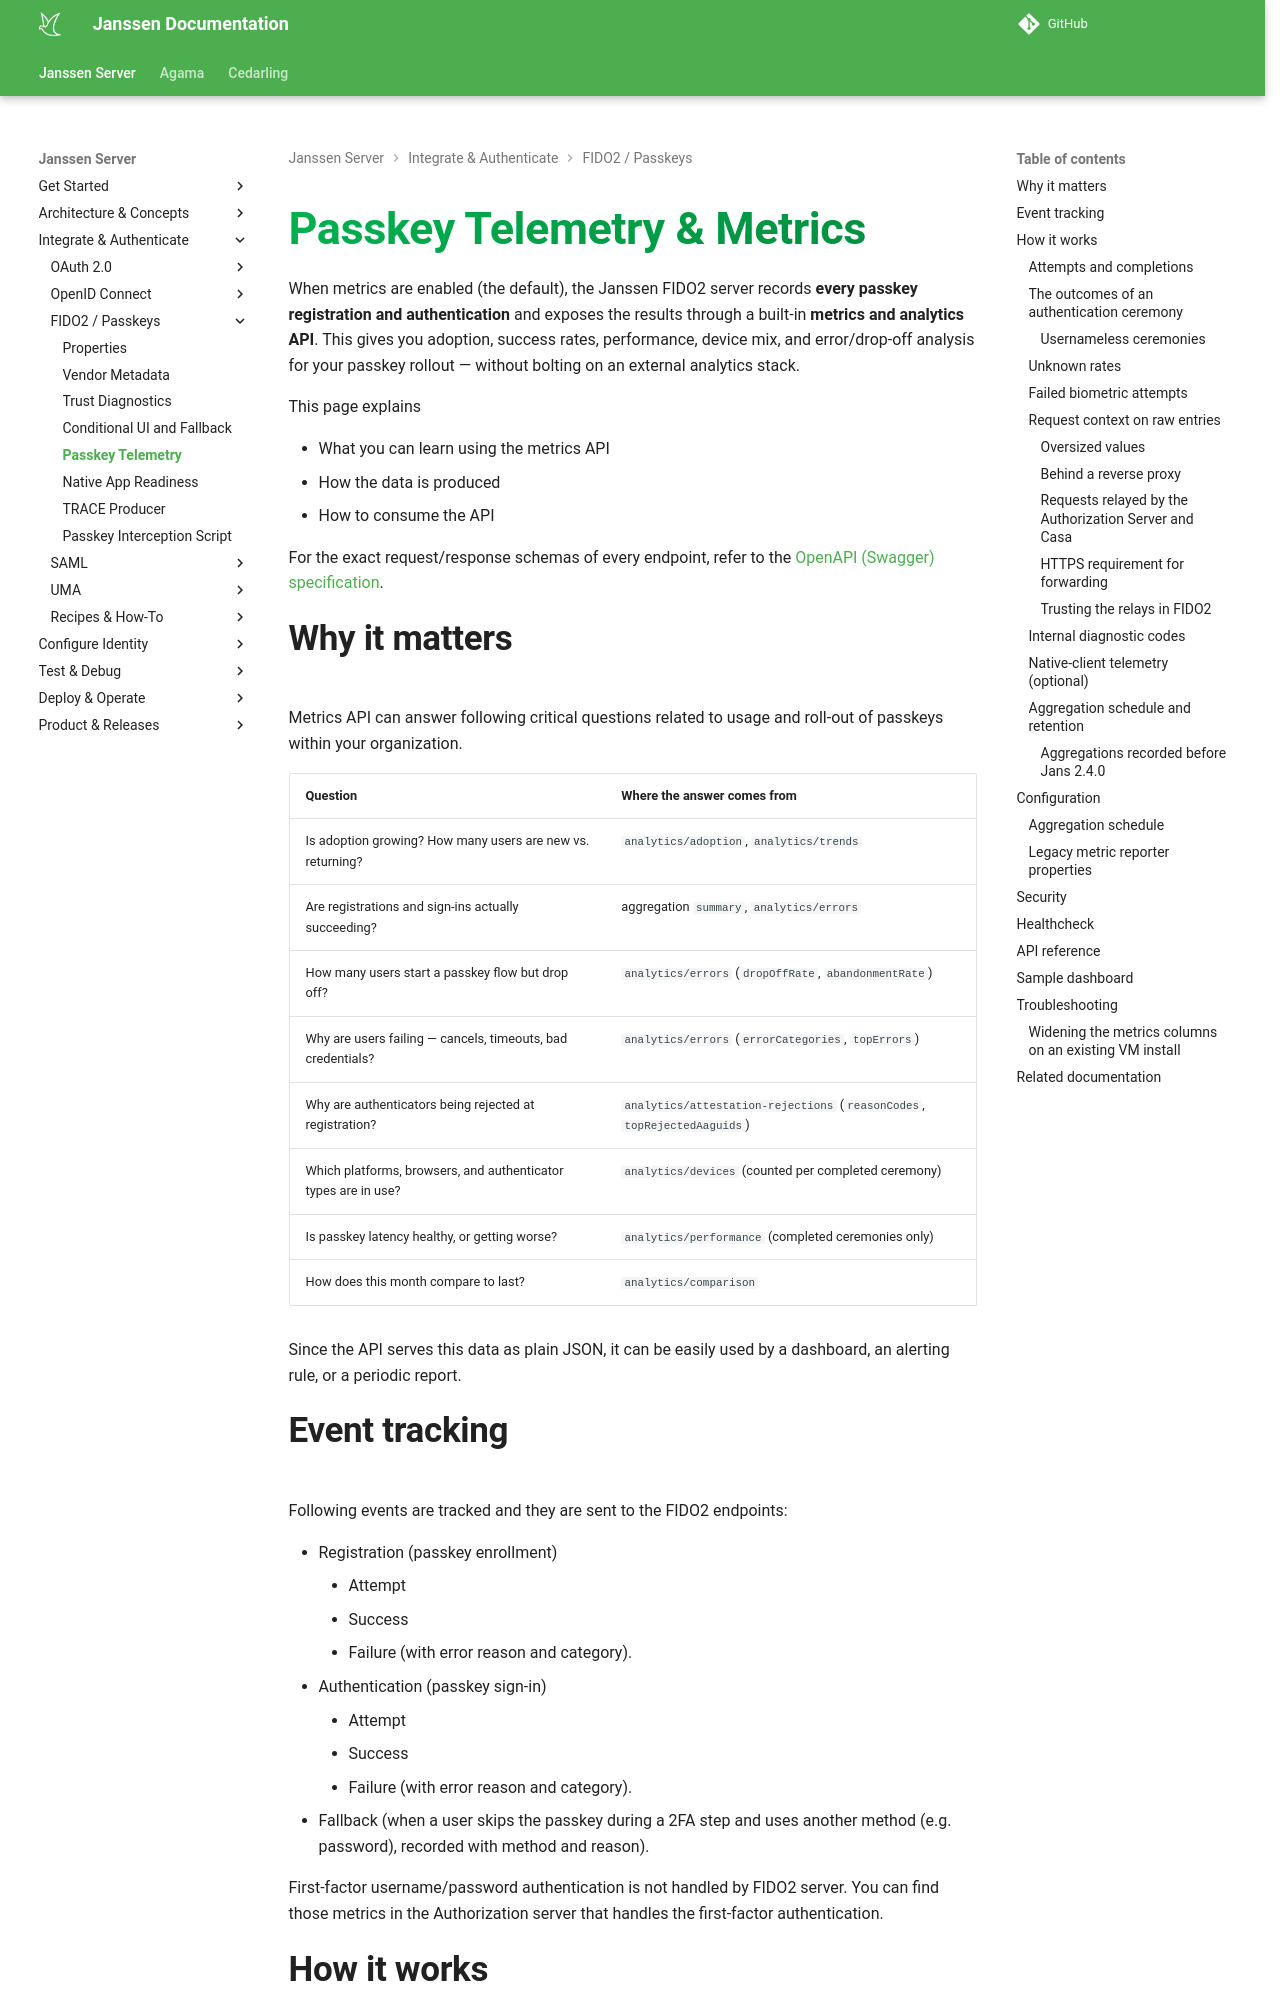

repository: JanssenProject/jans · page: nightly/janssen-server/fido/passkey-telemetry/index.html · generator: mkdocs

---
tags:
  - administration
  - fido
  - passkeys
  - metrics
  - telemetry
---

# Passkey Telemetry & Metrics

When metrics are enabled (the default), the Janssen FIDO2 server records **every passkey
registration and authentication** and exposes the results through a built-in **metrics and
analytics API**. This gives you adoption, success rates, performance, device mix, and
error/drop-off analysis for your passkey rollout — without bolting on an external analytics
stack.

This page explains 

- What you can learn using the metrics API
- How the data is produced
- How to consume the API

For the exact request/response schemas of every endpoint, refer to the
[OpenAPI (Swagger) specification](#api-reference).

## Why it matters

Metrics API can answer following critical questions related to usage and roll-out of passkeys 
within your organization. 

| Question | Where the answer comes from |
|---|---|
| Is adoption growing? How many users are new vs. returning? | `analytics/adoption`, `analytics/trends` |
| Are registrations and sign-ins actually succeeding? | aggregation `summary`, `analytics/errors` |
| How many users start a passkey flow but drop off? | `analytics/errors` (`dropOffRate`, `abandonmentRate`) |
| Why are users failing — cancels, timeouts, bad credentials? | `analytics/errors` (`errorCategories`, `topErrors`) |
| Why are authenticators being rejected at registration? | `analytics/attestation-rejections` (`reasonCodes`, `topRejectedAaguids`) |
| Which platforms, browsers, and authenticator types are in use? | `analytics/devices` (counted per completed ceremony) |
| Is passkey latency healthy, or getting worse? | `analytics/performance` (completed ceremonies only) |
| How does this month compare to last? | `analytics/comparison` |

Since the API serves this data as plain JSON, it can be easily used by a dashboard, an alerting rule, or a periodic report. 

## Event tracking

Following events are tracked and they are sent to the FIDO2 endpoints:

- Registration (passkey enrollment)
    - Attempt
    - Success
    - Failure (with error reason and category).
- Authentication (passkey sign-in)
    - Attempt
    - Success
    - Failure (with error reason and category).
- Fallback (when a user skips the passkey during a 2FA step and uses another method (e.g. password), recorded with method and reason).


First-factor username/password authentication is not handled by FIDO2 server.
You can find those metrics in the Authorization server that handles the first-factor
authentication.

## How it works

Two kinds of data are produced:

- **Raw entries** — one record per event, written as each registration or authentication
  happens. Each entry carries user, outcome (`ATTEMPT` / `SUCCESS` / `FAILURE`), duration,
  authenticator type, and the request context described below. Use these for auditing or
  custom analysis.
- **Aggregations** — pre-computed summaries for a period (`HOURLY`, `DAILY`, `WEEKLY`,
  `MONTHLY`), produced on a schedule and stored. Dashboards read these instead of scanning
  raw data.

### Attempts and completions

Each operation produces a separate `ATTEMPT` entry when the user starts and a
`SUCCESS`/`FAILURE`/`ABANDONED` entry if it resolves. An `ATTEMPT` with no matching entry is
either a ceremony **still in flight** or one the user **dropped off** from — the two are not
distinguishable at query time, which is why `dropOffRate`, computed as that residual, is an
inference rather than a count.
